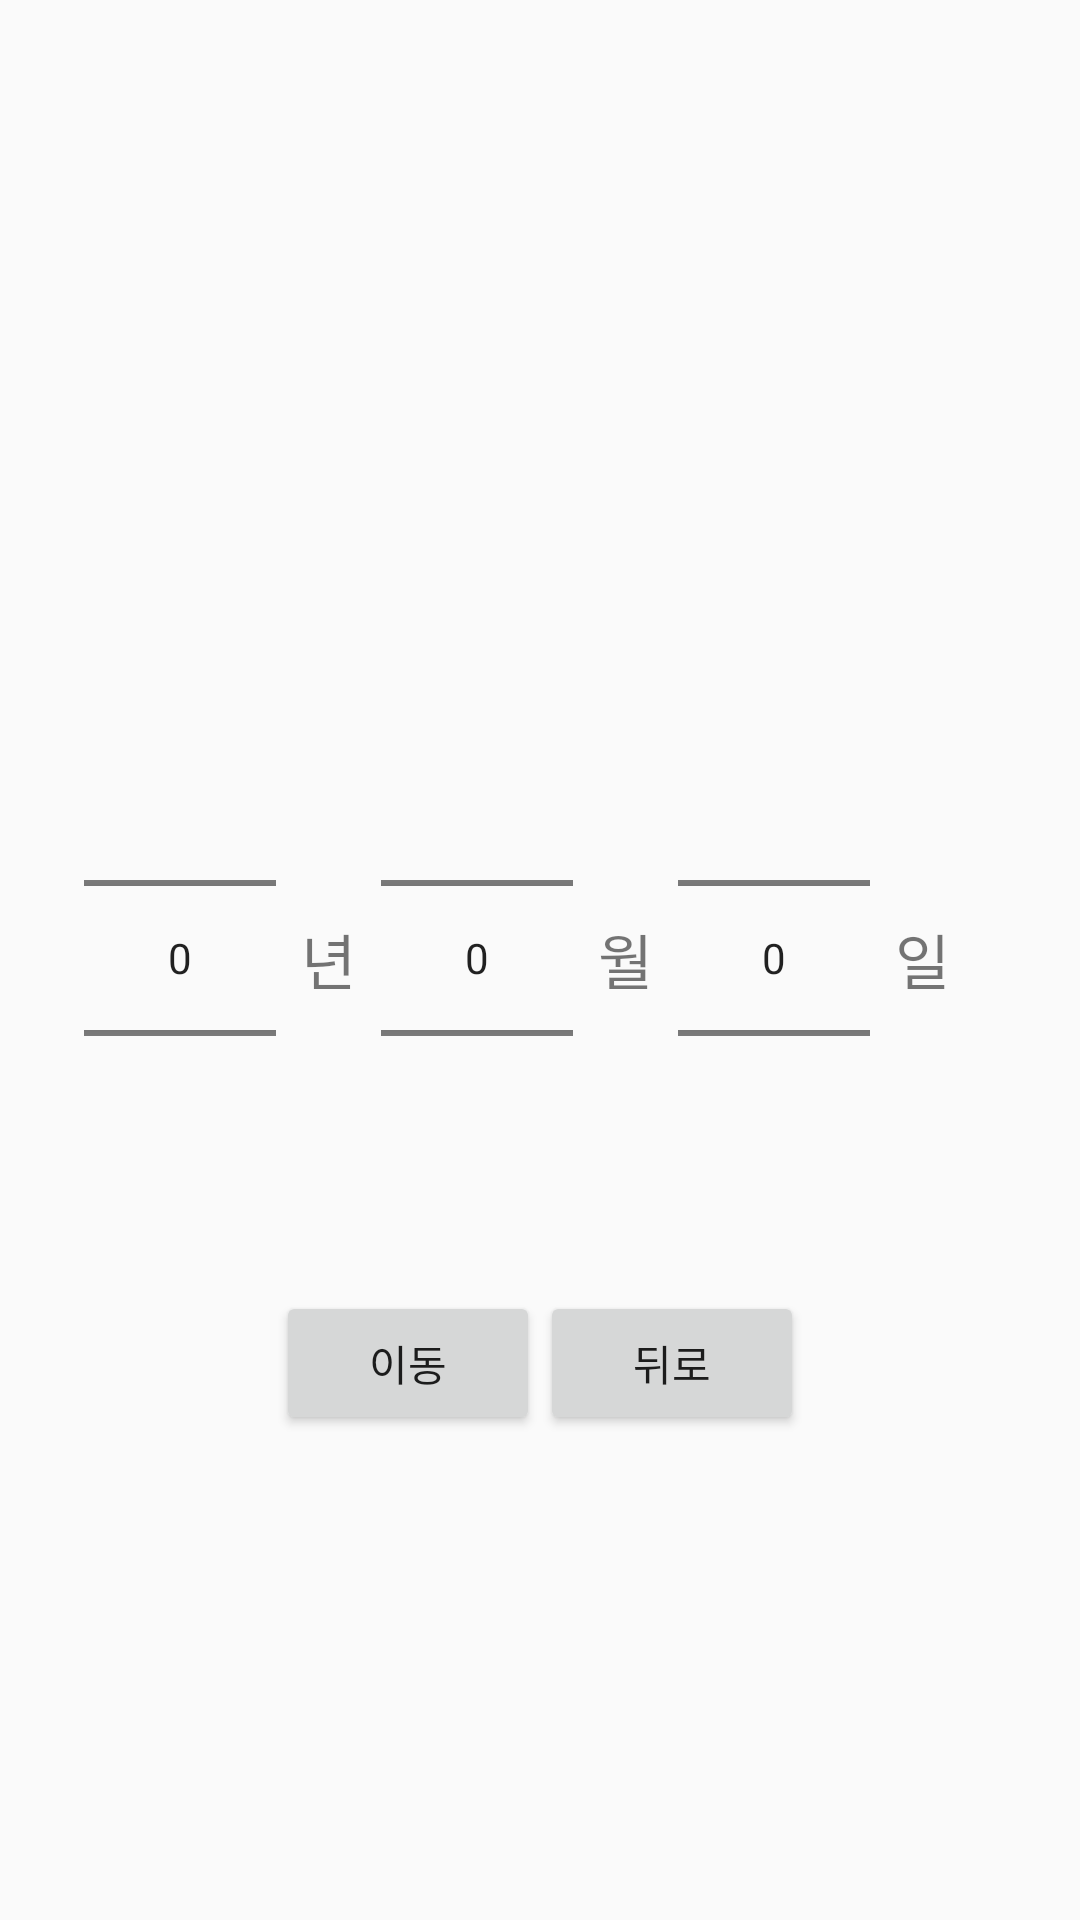

Produce the Android XML layout that renders to this screen, including the resource entries it uses.
<!-- AndroidManifest.xml: application theme Theme.KkCalendar -->
<!-- res/layout/fragment_calendar.xml -->
<RelativeLayout xmlns:android="http://schemas.android.com/apk/res/android"
    android:layout_width="match_parent"
    android:layout_height="match_parent"
    android:id="@+id/parentLayout">


    
    <LinearLayout
        android:id="@+id/numberPickerLayout"
        android:layout_width="304dp"
        android:layout_height="wrap_content"
        android:layout_centerInParent="true"
        android:orientation="horizontal">

        <NumberPicker
            android:id="@+id/yearPicker"
            android:layout_width="wrap_content"
            android:layout_height="wrap_content" />

        <LinearLayout
            android:layout_width="35dp"
            android:layout_height="181dp"
            android:gravity="center"
            android:orientation="vertical">

            <TextView
                android:id="@+id/yearText"
                android:layout_width="wrap_content"
                android:layout_height="wrap_content"
                android:layout_gravity="center_vertical|center_horizontal"
                android:text="년"
                android:fontFamily="@font/calendar_font"
                android:textSize="20sp" />
        </LinearLayout>

        <NumberPicker
            android:id="@+id/monthPicker"
            android:layout_width="wrap_content"
            android:layout_height="wrap_content" />

        <LinearLayout
            android:layout_width="35dp"
            android:layout_height="181dp"
            android:gravity="center"
            android:orientation="vertical">

            <TextView
                android:id="@+id/monthText"
                android:layout_width="wrap_content"
                android:layout_height="wrap_content"
                android:layout_gravity="center_vertical|center_horizontal"
                android:text="월"
                android:fontFamily="@font/calendar_font"
                android:textSize="20sp" />
        </LinearLayout>

        <NumberPicker
            android:id="@+id/dayPicker"
            android:layout_width="wrap_content"
            android:layout_height="wrap_content" />

        <LinearLayout
            android:layout_width="35dp"
            android:layout_height="181dp"
            android:gravity="center"
            android:orientation="vertical">

            <TextView
                android:id="@+id/dayText"
                android:layout_width="wrap_content"
                android:layout_height="wrap_content"
                android:layout_gravity="center_vertical|center_horizontal"
                android:text="일"
                android:fontFamily="@font/calendar_font"
                android:textSize="20sp" />
        </LinearLayout>
    </LinearLayout>

    
    <LinearLayout
        android:id="@+id/buttonLayout"
        android:layout_width="match_parent"
        android:layout_height="wrap_content"
        android:layout_below="@+id/numberPickerLayout"
        android:layout_marginTop="20dp"
        android:gravity="center"
        android:orientation="horizontal">

        
        <Button
            android:id="@+id/moveButton"
            android:layout_width="wrap_content"
            android:layout_height="wrap_content"
            android:text="이동"
            android:fontFamily="@font/calendar_font"/>

        
        <Button
            android:id="@+id/backButton"
            android:layout_width="wrap_content"
            android:layout_height="wrap_content"
            android:text="뒤로"
            android:fontFamily="@font/calendar_font"/>
    </LinearLayout>

    
    <LinearLayout
        android:id="@+id/dateTextLayout"
        android:layout_width="wrap_content"
        android:layout_height="wrap_content"
        android:layout_below="@+id/numberPickerLayout"
        android:layout_centerHorizontal="true"
        android:layout_marginTop="20dp"
        android:orientation="vertical">

    </LinearLayout>

    <View
        android:id="@+id/otherView"
        android:layout_width="match_parent"
        android:layout_height="wrap_content" />

    
</RelativeLayout>
<!-- resources referenced by this layout -->
<resources>
  <style name="Theme.KkCalendar" parent="Base.Theme.KkCalendar" />
  <style name="Base.Theme.KkCalendar" parent="Theme.AppCompat.DayNight.NoActionBar">
          
          
      </style>
</resources>
